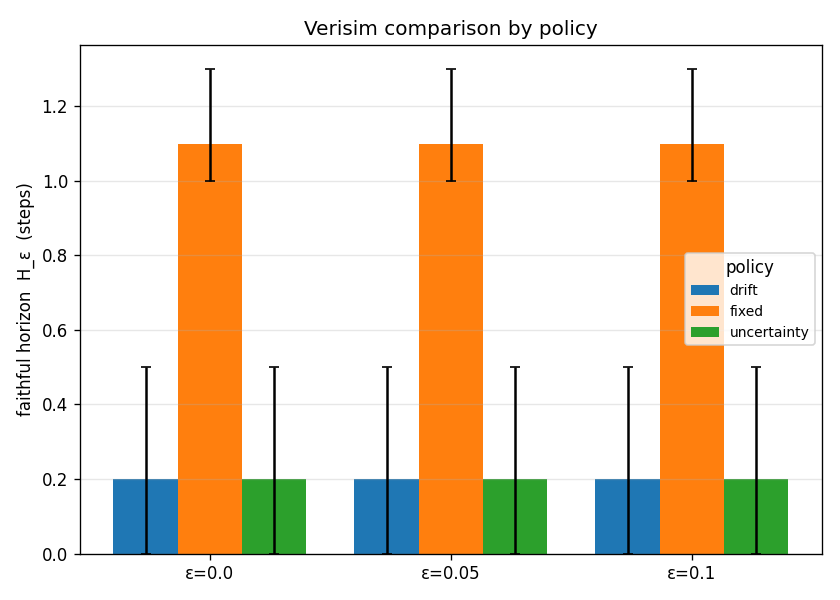

Source data for this figure (header and first rows):
label, epsilon, mean_h, ci_low, ci_high, mean_calls, n
drift, 0.0, 0.2, 0.0, 0.5, 4.0, 10
drift, 0.05, 0.2, 0.0, 0.5, 4.0, 10
drift, 0.1, 0.2, 0.0, 0.5, 4.0, 10
fixed, 0.0, 1.1, 1.0, 1.3, 4.0, 10
fixed, 0.05, 1.1, 1.0, 1.3, 4.0, 10
fixed, 0.1, 1.1, 1.0, 1.3, 4.0, 10
uncertainty, 0.0, 0.2, 0.0, 0.5, 4.0, 10
uncertainty, 0.05, 0.2, 0.0, 0.5, 4.0, 10
uncertainty, 0.1, 0.2, 0.0, 0.5, 4.0, 10
